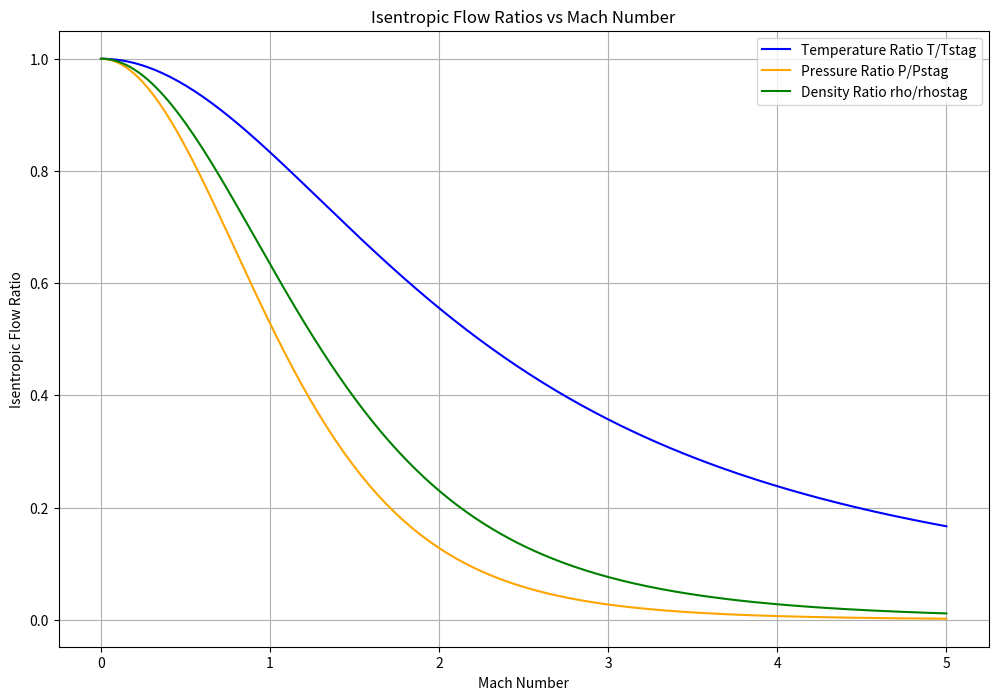
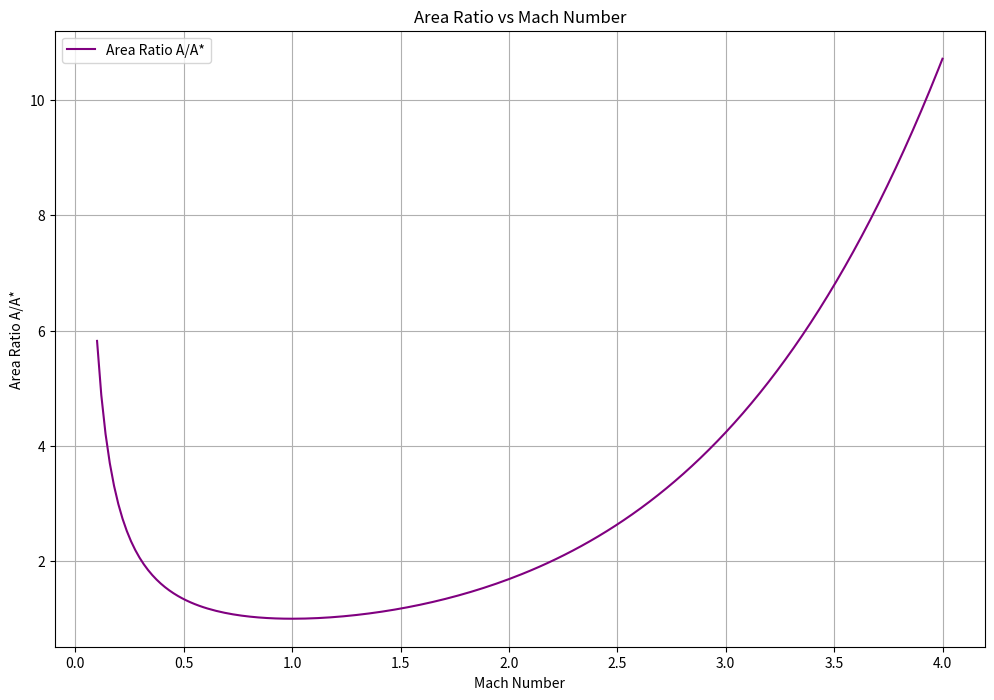

Python code for these plots, in order:
"""Propulsion analysis functions for nozzle flow. In this calculator we assume the flow is isentropic and the working fluid is air. 
The functions calculate the temperature, pressure, and density ratios for a given Mach number using the isentropic flow relations. 

that is:

the gas follows the ideal calorically perfect assumption (constant gamma = 1.4)

and 

we assume steady state and 1D flow.

"""

import numpy as np
import matplotlib.pyplot as plt
from scipy.optimize import brentq as bq


Gamma = 1.4 # assuming air as the working fluid, the ratio of specific heats (Cp/Cv) is approximately 1.4 for diatomic gases like air at standard conditions.
M_Known = [0.0, 0.5, 1.0, 1.5, 2.0, 2.5, 3.0, 4.0, 5.0] # Mach numbers for which we want to calculate the ratios
T_TstagExpecteds= [1.0000, 0.9524, 0.8333, 0.6897, 0.5556, 0.4444, 0.3571, 0.2381, 0.1667] # Temperature ratios for the corresponding Mach numbers
P_PstagExpecteds = [1.0000, 0.8430, 0.5283, 0.2724, 0.1278, 0.05853, 0.02722, 0.006586, 0.001890] # Pressure ratios for the corresponding Mach numbers
rho_rhostagExpecteds = [1.0000, 0.8852, 0.6339, 0.3950, 0.2300, 0.1317, 0.07623, 0.02766, 0.01134]  # Density Ratios of corresponding mach numbers
area_RatioExpecteds = [1.3398, 1.000, 1.1762, 1.6875, 2.6367, 4.2346, 10.7188] # Area ratios for the corresponding Mach numbers
area_Mach = [0.5, 1.0, 1.5, 2.0, 2.5, 3.0, 4.0] # Mach numbers for which we want to calculate the area ratios
mach_Range = np.linspace(0, 5, 200) # mach number range for plotting ratios
areaMach_Range = np.linspace(0.1, 4, 200) # mach number range for plotting area ratio

subsonic_mach_range = [0.1, 0.3, 0.5, 0.7, 0.9] # subsonic mach number range for plotting ratios

def TempRatio(Gamma, MachNum):
    """
    Calculate the temperature ratio for the flow utilizing the following equation:

    T/Tstag = 1 / (1 + ((Gamma - 1) / 2) * MachNum^2)

    Parameters:
    Gamma (float): Ratio of specific heats (Cp/Cv) for the gas.
    MachNum (float): Mach number of the flow speed.

    Returns:
    float: Temperature ratio T/Tstag for the flow
    """
    if np.any(MachNum < 0):
        raise ValueError("Mach number must be 0 or higher for flow.")
    
    T_Tstag = 1/((1+((Gamma-1)/2)*MachNum**2))
    
    return T_Tstag

# Pressure ratio function

def PressureRatio(Gamma, t_Tstag):
    """
    Calculate the pressure ratio for the flow utilizing the following equation:
    P/Pstag = (T/Tstag)^(Gamma/(Gamma-1))

    Parameters:
    Gamma (float): Ratio of specific heats (Cp/Cv) for the gas.
    t_Tstag (float): Temperature ratio T/Tstag for the flow.

    Returns:
    float: Pressure ratio P/Pstag for the flow
    """
    if np.any(t_Tstag <=0) or np.any(t_Tstag > 1):
        raise ValueError("Temperature ratio must be between 0 and 1 for flow.")
    
    P_Pstag = t_Tstag**(Gamma/(Gamma-1))
    
    return P_Pstag

def DensityRatio(Gamma, t_Tstag):
    """
    Calculate the density ratio for the flow utilizing the following equation:
    rho/rhostag = (T/Tstag)^(1/(Gamma-1))

    Parameters:
    Gamma (float): Ratio of specific heats (Cp/Cv) for the gas.
    t_Tstag (float): Temperature ratio T/Tstag for the flow.

    Returns:
    float: Density ratio rho/rhostag for the flow
    """
    if np.any(t_Tstag <=0) or np.any(t_Tstag > 1):
        raise ValueError("Temperature ratio must be between 0 and 1 for flow.")
    
    rho_rhostag = t_Tstag**(1/(Gamma-1))
    
    return rho_rhostag

def check(label, computed, expected, tolerance=1e-4):
    """validation check computations for known values of ratios.
    
    Parameters: 
    Label (str) for the check
    computed: The computed (float) value from the function
    expected: The expected (float) value for the check
    tolerance: The acceptable (float) difference between computed and expected values"""
    if abs(computed - expected) > tolerance:
        print(f"Check failed for {label}: computed {computed}, expected {expected}")
        return False
    return True


def area_Ratio(Gamma, MachNum):
    """
    Calculate the nozzle area and throat arearatio for the flow utilizing the following equation:
    A/A* = (1/MachNum) * ((2/(Gamma+1)) * (1 + ((Gamma-1)/2) * MachNum^2))^((Gamma+1)/(2*(Gamma-1)))

    Parameters:
    Gamma (float): Ratio of specific heats (Cp/Cv) for the gas.
    MachNum (float): Mach number of the flow speed.
    A = cross sectional area of the nozzle at a given point
    A* = cross sectional area of the nozzle at the throat

    Returns:
    float: Area ratio A/A* for the flow
    """
    if np.any(MachNum <= 0):
        raise ValueError("Mach number must be greater than 0 for area ratio calculation.")
    
    area_ratio = (1/MachNum) * ((2/(Gamma+1)) * (1 + ((Gamma-1)/2) * MachNum**2))**((Gamma+1)/(2*(Gamma-1)))
    
    return area_ratio


def MRootFinder(Gamma, target_area_ratio):
    """Finds mach number for given target area ratio using brentq root finding method:
    
    Parameters:
    Gamma (float): Ratio of specific heats (Cp/Cv) for the gas.
    target_area_ratio (float): The target area ratio A/A* for which we want to
    find the corresponding Mach number.
    A/A* (float): The area ratio A/A* for the flow.
        A = Cross Sectional Area of point of interest
        A* = Cross sectional area of throat

    returns:
    Mach Number (float): The Subsonic (0<M<1) Mach number corresponding to the given target area ratio.
    
    Raises:
    Value Error if A/A* < 1
    """
    def area_ratio_func(MachNum, target_area_ratio):
        return area_Ratio(Gamma, MachNum) - target_area_ratio
    
    if target_area_ratio < 1:
        raise ValueError("Target area ratio must be at least 1 for subsonic flow.")
    
    # Find the Mach number using brentq root finding method
    mach_number = bq(area_ratio_func, 1e-6, 1, args=(target_area_ratio,))

    return mach_number  

print(f"Mach number for area ratio 1.3398: {MRootFinder(Gamma, 1.3398):.6f}")  # Example usage of MRootFinderr (ffunction)

validation_checks = 0
validation_checks_Area = 0
validation_checks_Mach = 0

if len(M_Known) != len(T_TstagExpecteds) or len(M_Known) != len(P_PstagExpecteds) or len(M_Known) != len(rho_rhostagExpecteds):
    raise ValueError("The lengths of the Mach number list and expected lists must be the same")
for i in range(len(M_Known)):
    t_ratio = TempRatio(Gamma, M_Known[i])
    p_ratio = PressureRatio(Gamma, t_ratio)
    rho_ratio = DensityRatio(Gamma, t_ratio)
 #   print(f"Temperature ratio T/Tstag for Mach {M_Known[i]}: {t_ratio:.4g}, Pressure ratio P/Pstag: {p_ratio:.4g}, Density ratio rho/rhostag: {rho_ratio:.4g}")
    if check(f"Temperature ratio for Mach {M_Known[i]}", t_ratio, T_TstagExpecteds[i]):
        validation_checks += 1
    if check(f"Pressure ratio for Mach {M_Known[i]}", p_ratio, P_PstagExpecteds[i]):
        validation_checks += 1
    if check(f"Density ratio for Mach {M_Known[i]}", rho_ratio, rho_rhostagExpecteds[i]):
        validation_checks += 1
print(f"Total validation checks passed: {validation_checks} out of {3*len(M_Known)}")

if len(area_Mach) != len(area_RatioExpecteds):
    raise ValueError("The lengths of the area Mach number list and expected area ratio list must be the same")
for i in range(len(area_RatioExpecteds)):
    area_ratio = area_Ratio(Gamma, area_Mach[i])
    if check(f"Area ratio for Mach {area_Mach[i]}", area_ratio, area_RatioExpecteds[i], tolerance=1e-4):
        validation_checks_Area += 1
print(f"Total area ratio validation checks passed: {validation_checks_Area} out of {len(area_RatioExpecteds)}")

for i in range(len(subsonic_mach_range)):
    start_mach = subsonic_mach_range[i] # Passes subsonic mach list to variable
    forward_ratio = area_Ratio(Gamma, start_mach) # computes area ratio per pass from subsonic machs above
    back_mach = MRootFinder(Gamma, forward_ratio) # A/A* ratio then fed back in to validate mach number
    if check(f"Round trip Mach {start_mach}", back_mach, start_mach, tolerance=1e-6):
        validation_checks_Mach += 1
if check(f"Mach for area ratio {area_RatioExpecteds[0]}", MRootFinder(Gamma, area_RatioExpecteds[0]), area_Mach[0], tolerance=1e-3):
    validation_checks_Mach += 1
if check(f"Mach for area ratio {area_RatioExpecteds[1]}", MRootFinder(Gamma, area_RatioExpecteds[1]), area_Mach[1], tolerance=1e-6):
    validation_checks_Mach += 1

print(f"Total Mach number validation checks passed: {validation_checks_Mach} out of {2 + len(subsonic_mach_range)}")

TempRatios = TempRatio(Gamma, mach_Range)
PressureRatios = PressureRatio(Gamma, TempRatios)
DensityRatios = DensityRatio(Gamma, TempRatios)
area_ratios = area_Ratio(Gamma, areaMach_Range)

plt.figure(figsize=(12, 8))
plt.title('Isentropic Flow Ratios vs Mach Number')
plt.xlabel('Mach Number')
plt.ylabel('Isentropic Flow Ratio')
plt.plot(mach_Range, TempRatios, label='Temperature Ratio T/Tstag', color='blue')
plt.plot(mach_Range, PressureRatios, label='Pressure Ratio P/Pstag', color='orange')
plt.plot(mach_Range, DensityRatios, label='Density Ratio rho/rhostag', color='green')
plt.legend()
plt.grid(True)
plt.savefig('isentropic_flow_ratios.png')

plt.figure(figsize=(12, 8))
plt.title('Area Ratio vs Mach Number')
plt.xlabel('Mach Number')
plt.ylabel('Area Ratio A/A*')
plt.plot(areaMach_Range, area_ratios, label='Area Ratio A/A*', color='purple')
plt.legend()
plt.grid(True)
plt.savefig('area_ratio.png')
plt.show()
